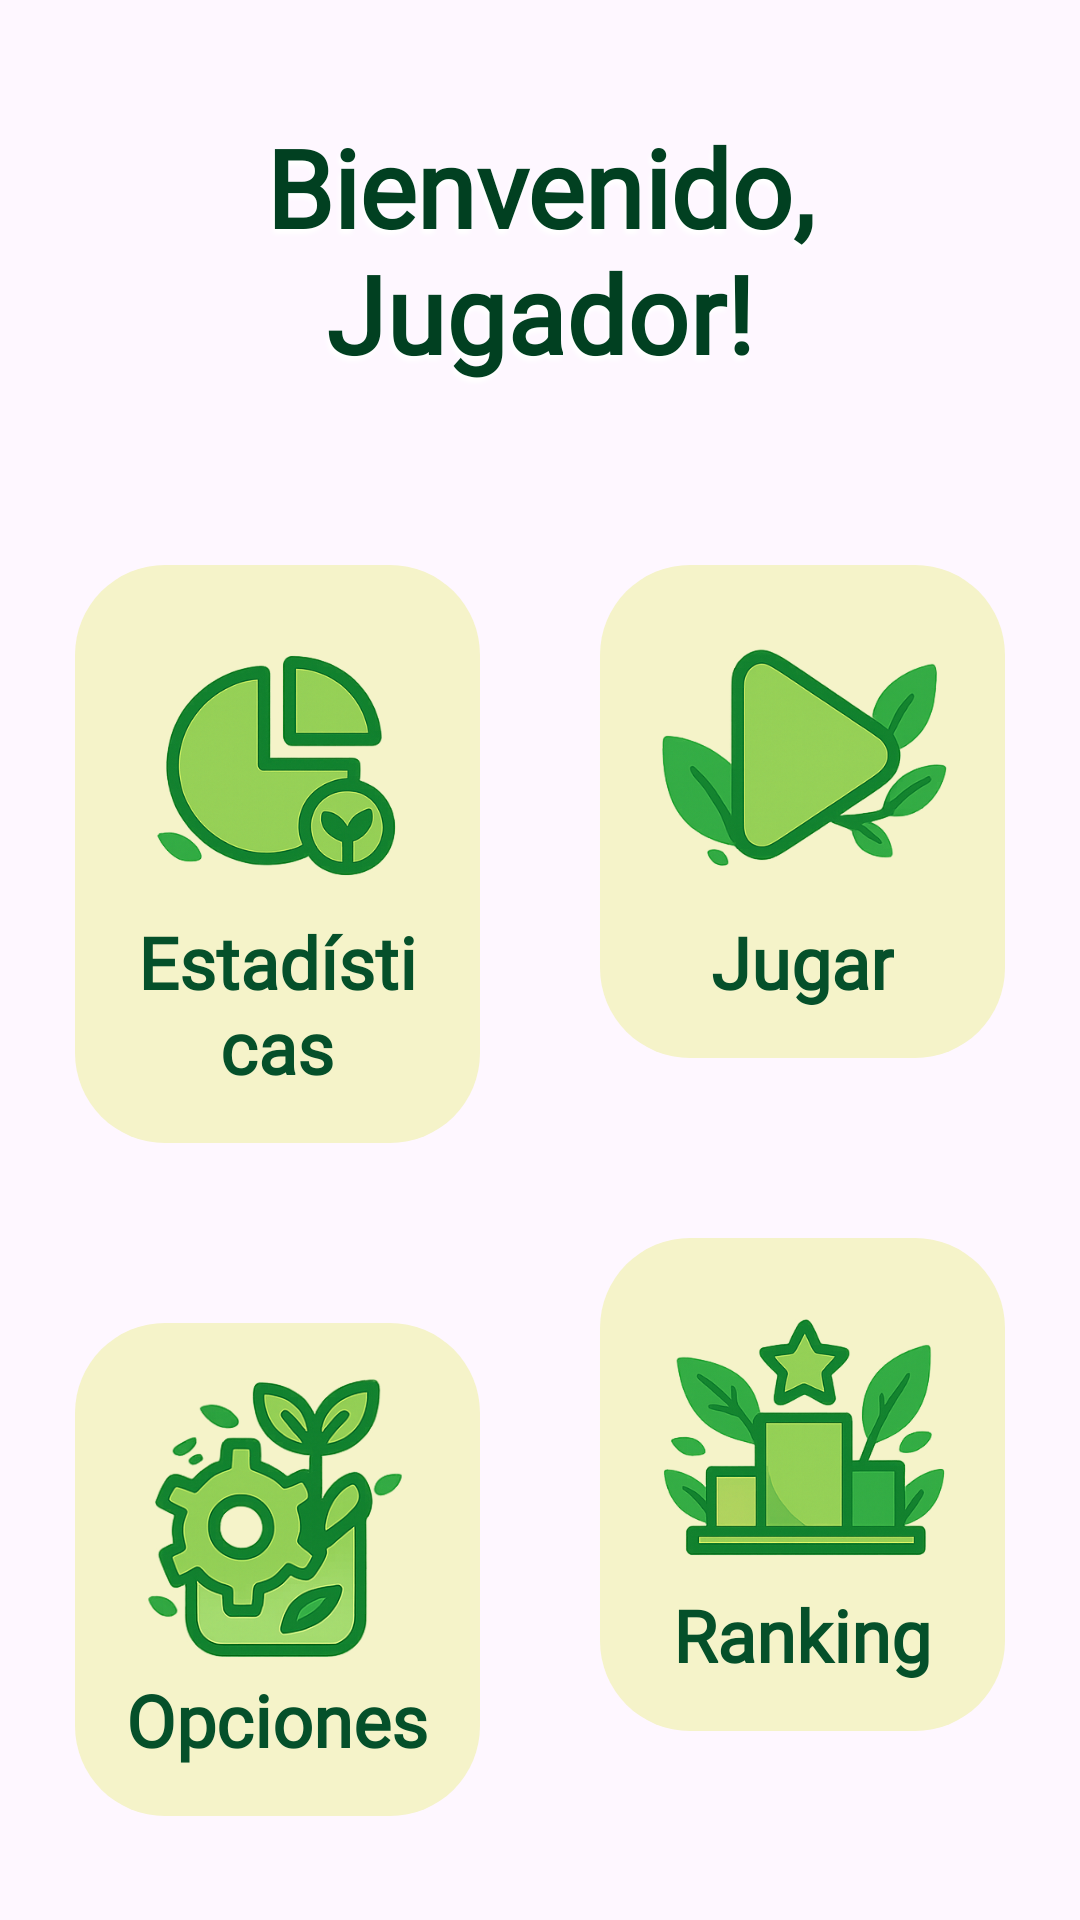

Write the Android layout XML for this screen, with the resource values it uses.
<!-- AndroidManifest.xml: application theme Theme.ProyectoAppMoviles -->
<!-- res/layout/activity_pantalla_inicio_jugador.xml -->
<?xml version="1.0" encoding="utf-8"?>
<androidx.constraintlayout.widget.ConstraintLayout xmlns:android="http://schemas.android.com/apk/res/android"
    xmlns:app="http://schemas.android.com/apk/res-auto"
    android:id="@+id/main"
    android:layout_width="match_parent"
    android:layout_height="match_parent"
    android:background="@drawable/qs_bg">

    <TextView
        android:id="@+id/tvBienvenida"
        android:layout_width="250sp"
        android:layout_height="wrap_content"
        android:layout_marginTop="38dp"
        android:fontFamily="@font/amaranth"
        android:gravity="center"
        android:shadowColor="@color/white"
        android:shadowDx="-2"
        android:shadowDy="5"
        android:shadowRadius="4"
        android:text="Bienvenido, Jugador!"
        android:textColor="#014021"
        android:textSize="36sp"
        android:textStyle="bold"
        app:layout_constraintEnd_toEndOf="parent"
        app:layout_constraintStart_toStartOf="parent"
        app:layout_constraintTop_toTopOf="parent" />

    <LinearLayout
        android:id="@+id/llEstadisticas"
        android:layout_width="0dp"
        android:layout_height="wrap_content"
        android:layout_marginStart="25dp"
        android:layout_marginTop="60dp"
        android:layout_marginEnd="20dp"
        android:background="@drawable/sq_apij"
        android:gravity="center"
        android:orientation="vertical"
        app:layout_constraintEnd_toStartOf="@+id/llJugar"
        app:layout_constraintStart_toStartOf="parent"
        app:layout_constraintTop_toBottomOf="@id/tvBienvenida">

        <ImageButton
            android:id="@+id/btnEstadisticas"
            android:layout_width="100dp"
            android:layout_height="100dp"
            android:background="@null"
            android:contentDescription="Estadísticas"
            android:padding="8dp"
            android:scaleType="centerInside"
            android:src="@drawable/pl_estad" />


        <TextView
            android:layout_width="wrap_content"
            android:layout_height="wrap_content"
            android:fontFamily="@font/amaranth"
            android:gravity="center"
            android:text="Estadísticas"
            android:textColor="#05502a"
            android:textSize="24sp"
            android:textStyle="bold" />
    </LinearLayout>

    <LinearLayout
        android:id="@+id/llJugar"
        android:layout_width="0dp"
        android:layout_height="wrap_content"
        android:layout_marginStart="20dp"
        android:layout_marginTop="60dp"
        android:layout_marginEnd="25dp"
        android:background="@drawable/sq_apij"
        android:gravity="center"
        android:orientation="vertical"
        app:layout_constraintEnd_toEndOf="parent"
        app:layout_constraintStart_toEndOf="@id/llEstadisticas"
        app:layout_constraintTop_toBottomOf="@id/tvBienvenida">

        <ImageButton
            android:id="@+id/btnJugar"
            android:layout_width="100dp"
            android:layout_height="100dp"
            android:background="@null"
            android:contentDescription="Jugar"
            android:scaleType="centerInside"
            android:src="@drawable/pl_play" />

        <TextView
            android:layout_width="wrap_content"
            android:layout_height="wrap_content"
            android:fontFamily="@font/amaranth"
            android:gravity="center"
            android:text="Jugar"
            android:textColor="#05502a"
            android:textSize="24sp"
            android:textStyle="bold" />
    </LinearLayout>

    <LinearLayout
        android:id="@+id/llOpciones"
        android:layout_width="0dp"
        android:layout_height="wrap_content"
        android:layout_marginStart="25dp"
        android:layout_marginTop="60dp"
        android:layout_marginEnd="20dp"
        android:background="@drawable/sq_apij"
        android:gravity="center"
        android:orientation="vertical"
        app:layout_constraintEnd_toStartOf="@id/llRanking"
        app:layout_constraintStart_toStartOf="parent"
        app:layout_constraintTop_toBottomOf="@id/llEstadisticas">

        <ImageButton
            android:id="@+id/btnOpciones"
            android:layout_width="100dp"
            android:layout_height="100dp"
            android:background="@null"
            android:contentDescription="Opciones"
            android:scaleType="centerInside"
            android:src="@drawable/pl_config" />

        <TextView
            android:layout_width="wrap_content"
            android:layout_height="wrap_content"
            android:fontFamily="@font/amaranth"
            android:gravity="center"
            android:text="Opciones"
            android:textColor="#05502a"
            android:textSize="24sp"
            android:textStyle="bold" />
    </LinearLayout>

    <LinearLayout
        android:id="@+id/llRanking"
        android:layout_width="0dp"
        android:layout_height="wrap_content"
        android:layout_marginStart="20dp"
        android:layout_marginTop="60dp"
        android:layout_marginEnd="25dp"
        android:background="@drawable/sq_apij"
        android:gravity="center"
        android:orientation="vertical"
        app:layout_constraintEnd_toEndOf="parent"
        app:layout_constraintStart_toEndOf="@id/llOpciones"
        app:layout_constraintTop_toBottomOf="@id/llJugar">

        <ImageButton
            android:id="@+id/btnRanking"
            android:layout_width="100dp"
            android:layout_height="100dp"
            android:background="@null"
            android:contentDescription="Ranking"
            android:scaleType="centerInside"
            android:src="@drawable/pl_rank" />

        <TextView
            android:layout_width="wrap_content"
            android:layout_height="wrap_content"
            android:fontFamily="@font/amaranth"
            android:gravity="center"
            android:text="Ranking"
            android:textColor="#05502a"
            android:textSize="24sp"
            android:textStyle="bold" />
    </LinearLayout>

</androidx.constraintlayout.widget.ConstraintLayout>
<!-- resources referenced by this layout -->
<resources>
  <!-- drawable pl_config: png bitmap (drawable, 118378 bytes) -->
  <!-- drawable pl_estad: png bitmap (drawable, 113585 bytes) -->
  <!-- drawable pl_play: png bitmap (drawable, 108215 bytes) -->
  <!-- drawable pl_rank: png bitmap (drawable, 137147 bytes) -->
  <!-- drawable sq_apij (drawable) -->
  <?xml version="1.0" encoding="utf-8"?>
  <shape xmlns:android="http://schemas.android.com/apk/res/android">
  
      
      <solid android:color="#f5f3c9" />   
  
      
      <corners
          android:topLeftRadius="30dp"
          android:bottomLeftRadius="30dp"
          android:bottomRightRadius="30dp"
          android:topRightRadius="30dp"/>
  
      <padding
          android:left="16dp"
          android:top="16dp"
          android:right="16dp"
          android:bottom="16dp" />
  </shape>
  <style name="Theme.ProyectoAppMoviles" parent="Base.Theme.ProyectoAppMoviles" />
  <style name="Base.Theme.ProyectoAppMoviles" parent="Theme.Material3.DayNight.NoActionBar">
          
          
      </style>
  <!-- not gathered from this repository: default colours our renderer supplied (Android Studio template values) -->
  <color name="white">#FFFFFFFF</color>
</resources>
